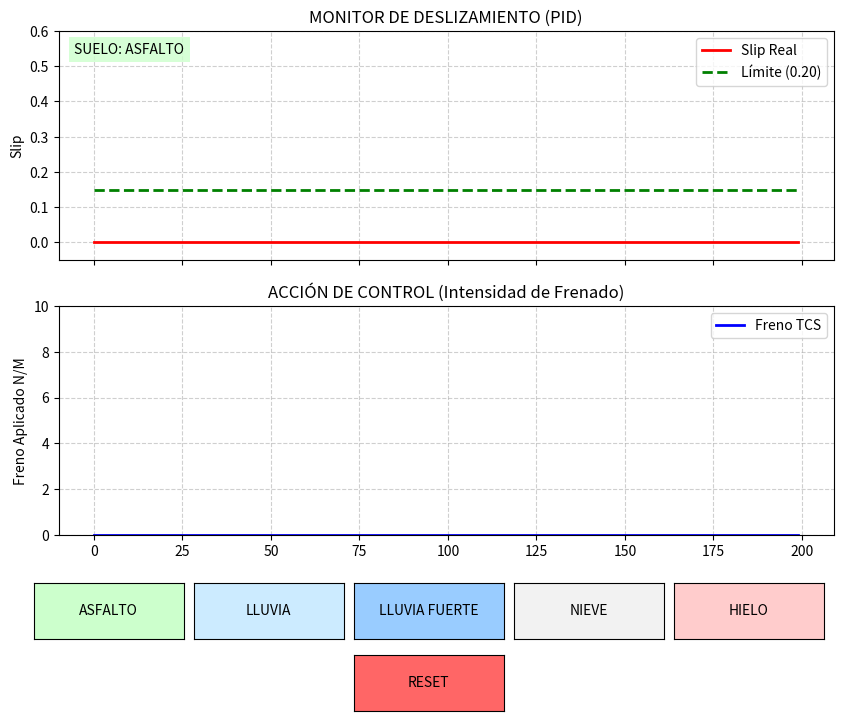

Reproduce this figure in Python.
import numpy as np
import matplotlib.pyplot as plt
from matplotlib.animation import FuncAnimation
from matplotlib.widgets import Button

# --- CONFIGURACIÓN ---
DT = 2 # 50ms (Velocidad de simulación adecuada)
HISTORIAL = 200
TARGET_SLIP = 0.15
MAX_BRAKE_FORCE = 400.0 # Esto será el 100% de la barra

# CONTROLADOR PID
# Ajustado para que el freno sea firme y baje el slip por debajo de la linea
KP =4.0  
KI = 5.0   
KD = 20.0   

class SistemaInteligente:
    def __init__(self):
        self.vel_auto = 80.0
        self.vel_rueda = 80.0
        
        # Tendencia a patinar (Fuerza del motor que intenta acelerar la rueda)
        # 0.5 = Asfalto (Agarre normal)
        # 8.0 = Hielo (Se dispara)
        self.tendencia_base = 0.2 
        
        self.factor_potencia = 1.0 
        self.freno_aplicado = 0.0
        
        # Variables PID
        self.error_previo = 0.0
        self.integral = 0.0

    def actualizar(self):
        # 1. CALCULAR SLIP
        # Evitamos división por cero
        if self.vel_auto > 0.1:
            slip = (self.vel_rueda - self.vel_auto) / self.vel_auto
        else:
            slip = 0.0
        
        # 2. CONTROLADOR PID
        # Error positivo = Slip alto (hay que frenar)
        error = slip - TARGET_SLIP 
        
        # Integral (La memoria que fuerza a bajar por debajo del target)
        self.integral += error * DT
        # Anti-windup (Límites para que no acumule error infinito)
        self.integral = np.clip(self.integral, -100, 100)
        
        # Derivativo (Reacción rápida)
        derivada = (error - self.error_previo) / DT
        self.error_previo = error
        
        # Salida PID
        salida_pid = (KP * error) + (KI * self.integral) + (KD * derivada)
        
        if salida_pid > 0:
            self.freno_aplicado = salida_pid
        else:
            self.freno_aplicado = 0.0
            # Si no frenamos, relajamos la integral suavemente para que no quede "pegada"
            self.integral *= 0.95
            
        # Limitamos físico (0 a MAX)
        self.freno_aplicado = np.clip(self.freno_aplicado, 0, MAX_BRAKE_FORCE)
        
        # 3. LÓGICA DE CORTE DE MOTOR (Ayuda al freno)
        if self.freno_aplicado > 10:
            self.factor_potencia -= 0.05 # Baja potencia rápido
        else:
            self.factor_potencia += 0.005 # Recupera potencia muy lento
            
        self.factor_potencia = np.clip(self.factor_potencia, 0.2, 1.0)
        
        # 4. FÍSICA SIMPLIFICADA
        # Velocidad = Anterior + (Motor - Freno) * tiempo
        empuje_motor = self.tendencia_base * self.factor_potencia
        
        # El freno resta velocidad
        cambio_velocidad = (empuje_motor - self.freno_aplicado) * DT
        
        self.vel_rueda += cambio_velocidad
        
        # La rueda no puede girar más lento que el auto (tracción total)
        if self.vel_rueda < self.vel_auto:
            self.vel_rueda = self.vel_auto
            self.integral = 0 # Reset integral si ya no patina
            
        return slip, self.freno_aplicado

# --- INICIALIZACIÓN ---
sistema = SistemaInteligente()

# Buffers de datos
slip_data = [0.0] * HISTORIAL
freno_data_pct = [0.0] * HISTORIAL
ref_data = [TARGET_SLIP] * HISTORIAL

# --- GRÁFICOS ---
fig, (ax1, ax2) = plt.subplots(2, 1, figsize=(10, 8), sharex=True)
plt.subplots_adjust(bottom=0.25)

# Gráfico 1: Deslizamiento
ax1.set_title("MONITOR DE DESLIZAMIENTO (PID)")
ax1.set_ylabel("Slip")
ax1.set_ylim(-0.05, 0.6)
ax1.grid(True, linestyle='--', alpha=0.6)
line_slip, = ax1.plot(slip_data, 'r-', lw=2, label='Slip Real')
line_ref, = ax1.plot(ref_data, 'g--', lw=2, label='Límite (0.20)')
ax1.legend(loc='upper right')
text_estado = ax1.text(0.02, 0.9, "SUELO: ASFALTO", transform=ax1.transAxes, 
                       bbox=dict(facecolor='#ccffcc', alpha=0.8, edgecolor='none'))

# Gráfico 2: Frenos (ESCALA 0-100%)
ax2.set_title("ACCIÓN DE CONTROL (Intensidad de Frenado)")
ax2.set_ylabel("Freno Aplicado N/M")
ax2.set_ylim(0, 10) # Fijo de 0 a 100
ax2.grid(True, linestyle='--', alpha=0.6)

# Linea azul del freno
line_freno, = ax2.plot(freno_data_pct, 'b-', lw=2, label='Freno TCS')
# Referencia para el relleno (se actualiza en el loop)
fill_obj = None 

ax2.legend(loc='upper right')

# --- BOTONES ---
ax_asfalto = plt.axes([0.1, 0.12, 0.15, 0.07])
ax_lluvia = plt.axes([0.26, 0.12, 0.15, 0.07])
ax_lluvia_f = plt.axes([0.42, 0.12, 0.15, 0.07])
ax_nieve = plt.axes([0.58, 0.12, 0.15, 0.07])
ax_hielo = plt.axes([0.74, 0.12, 0.15, 0.07])
ax_reset = plt.axes([0.42, 0.03, 0.15, 0.07])

b_asfalto = Button(ax_asfalto, 'ASFALTO', color='#ccffcc')
b_lluvia = Button(ax_lluvia, 'LLUVIA', color='#ccebff')
b_lluvia_f = Button(ax_lluvia_f, 'LLUVIA FUERTE', color='#99ccff')
b_nieve = Button(ax_nieve, 'NIEVE', color='#f2f2f2')
b_hielo = Button(ax_hielo, 'HIELO', color='#ffcccc')
b_reset = Button(ax_reset, 'RESET', color='#ff6666', hovercolor='#ff3333')

def set_escenario(tendencia, nombre, color):
    sistema.tendencia_base = tendencia
    text_estado.set_text(f"SUELO: {nombre}")
    text_estado.set_backgroundcolor(color)

b_asfalto.on_clicked(lambda x: set_escenario(0.0, "ASFALTO", "#ccffcc"))
b_lluvia.on_clicked(lambda x: set_escenario(2.0, "LLUVIA", "#ccebff"))
b_lluvia_f.on_clicked(lambda x: set_escenario(4.0, "LLUVIA FUERTE", "#99ccff"))
b_nieve.on_clicked(lambda x: set_escenario(6.0, "NIEVE", "#f2f2f2"))
b_hielo.on_clicked(lambda x: set_escenario(8.0, "HIELO", "#ffcccc"))

def reset_sim(event):
    sistema.vel_rueda = 80.0
    sistema.freno_aplicado = 0.0
    sistema.factor_potencia = 1.0
    sistema.integral = 0.0
    sistema.error_previo = 0.0
    set_escenario(0.0, "ASFALTO", "#ccffcc")
    
    global slip_data, freno_data_pct
    slip_data[:] = [0.0] * HISTORIAL
    freno_data_pct[:] = [0.0] * HISTORIAL

b_reset.on_clicked(reset_sim)

# --- BUCLE ---
def update(frame):
    global fill_obj
    
    s, f_raw = sistema.actualizar()
    
    # Convertir a porcentaje (0 a 100%)
    f_pct = (f_raw / MAX_BRAKE_FORCE) * 100
    f_pct = min(f_pct, 100.0) # Clip visual
    
    # Actualizar datos
    slip_data.pop(0)
    slip_data.append(s)
    
    freno_data_pct.pop(0)
    freno_data_pct.append(f_pct)
    
    # Actualizar lineas
    line_slip.set_ydata(slip_data)
    line_freno.set_ydata(freno_data_pct)
    
    # Actualizar relleno de forma segura
    if fill_obj:
        fill_obj.remove()
    fill_obj = ax2.fill_between(range(HISTORIAL), freno_data_pct, color='blue', alpha=0.2)
    
    return line_slip, line_freno

ani = FuncAnimation(fig, update, interval=30, blit=False)
plt.show()

## AGregar
# --- NOTAS FINALES ---
# 1. Agregar caso de falla
# 2. Agregar el SET referencia dinámico (cambiar target slip)
# 3. Agregar cuando el sistema esta en estado estable, transitorio y falla.
